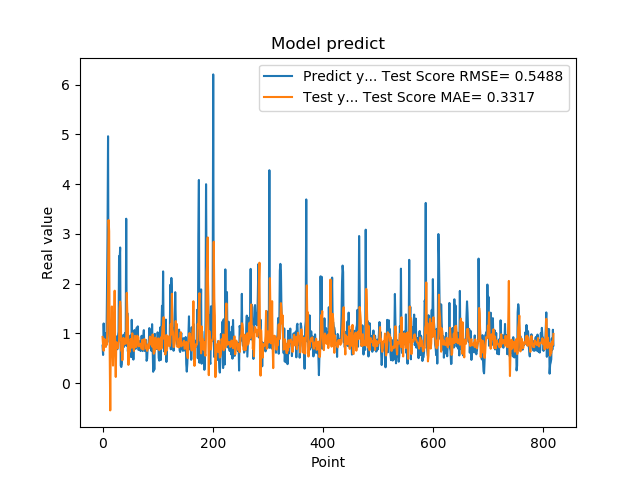

Source data for this figure (header and first rows):
7.566530108451843262e-01, 9.307901627836318026e-01
5.684260129928588867e-01, 7.518480080694303069e-01
1.201630949974060059e+00, 6.535446688063946130e-01
8.802530169486999512e-01, 8.953784530718884582e-01
8.531429767608642578e-01, 8.592446464291713104e-01
7.591750025749206543e-01, 8.596191258105616573e-01
1.005007982254028320e+00, 7.297182589273141229e-01
7.687720060348510742e-01, 8.162024949374215854e-01
1.740013241767883301e+00, 7.816095096837349931e-01
2.913533687591552734e+00, 1.254780280516717639e+00
4.963075160980224609e+00, 1.954890545899018672e+00
1.471215128898620605e+00, 3.280805874101836217e+00
1.000648975372314453e+00, 3.058074787023953078e+00
8.220189809799194336e-01, 6.241840130025559930e-01
9.362199902534482643e-01, -5.452419448434745464e-01
5.486897230148315430e-01, 8.599885328733896106e-01
1.111255049705505371e+00, 9.513661591764260850e-01
7.148039937019348145e-01, 1.543424449563749468e+00
1.052167057991027832e+00, 7.334615643827374631e-01
8.955980539321898304e-01, 3.553191232975209668e-01
7.769405245780944824e-01, 9.045979603432704463e-01
5.699509978294372559e-01, 1.241988143879763529e+00
8.244060277938842773e-01, 1.859962060422905905e+00
5.800840258598327637e-01, 6.190901245172689693e-01
9.488009810447691761e-01, 1.266107297595454872e-01
7.918390035629272461e-01, 8.251810012071256750e-01
6.937990188598632812e-01, 7.673770815618280450e-01
6.834830045700073242e-01, 7.778762384845470113e-01
9.433320164680479847e-01, 7.052664275859422682e-01
1.032713770866394043e+00, 8.126142465312397034e-01
2.556216001510620117e+00, 8.545534312166181978e-01
2.464895963668823242e+00, 1.507878161214474266e+00
2.728049993515014204e+00, 1.640737176952428378e+00
3.558506965637206476e-01, 1.505234692921007422e+00
3.262020051479339600e-01, 6.544416020446157667e-01
3.781589865684509277e-01, 6.540793799053529201e-01
6.306380033493041992e-01, 4.631793183822522919e-01
8.854129910469055176e-01, 6.808929471659378452e-01
9.743152856826782227e-01, 9.115826000850268951e-01
7.307389974594116211e-01, 8.060430110672118786e-01
9.521890282630921520e-01, 7.832386398171401476e-01
1.011654973030090332e+00, 8.582142327706188123e-01
7.643579840660095215e-01, 8.942144321633977988e-01
3.306220054626464844e+00, 7.989004933700091238e-01
7.543110251426696777e-01, 1.816597589806952184e+00
1.409499049186706321e+00, 1.393174320441457725e+00
6.401469707489013672e-01, 1.320168531313314464e+00
8.640019893646240234e-01, 3.693493255588655155e-01
8.469420075416564941e-01, 8.069530100540885931e-01
7.976629734039306641e-01, 6.251869453208540595e-01
9.555831551551821068e-01, 7.910975013791968768e-01
9.546210169792175293e-01, 8.908039522281349099e-01
5.251880288124084473e-01, 8.510131069643379620e-01
1.275226235389709695e+00, 7.144356411440255794e-01
8.355640172958374023e-01, 1.004289642756161616e+00
7.640249729156494141e-01, 7.430853878451633143e-01
4.752210080623626154e-01, 8.115890239334287992e-01
7.414129972457885742e-01, 6.495586842611508205e-01
1.069700956344604492e+00, 7.829533029643450659e-01
7.892770171165466309e-01, 9.524966466453369529e-01
6.914690136909484863e-01, 7.888072711382909663e-01
... 759 more rows
